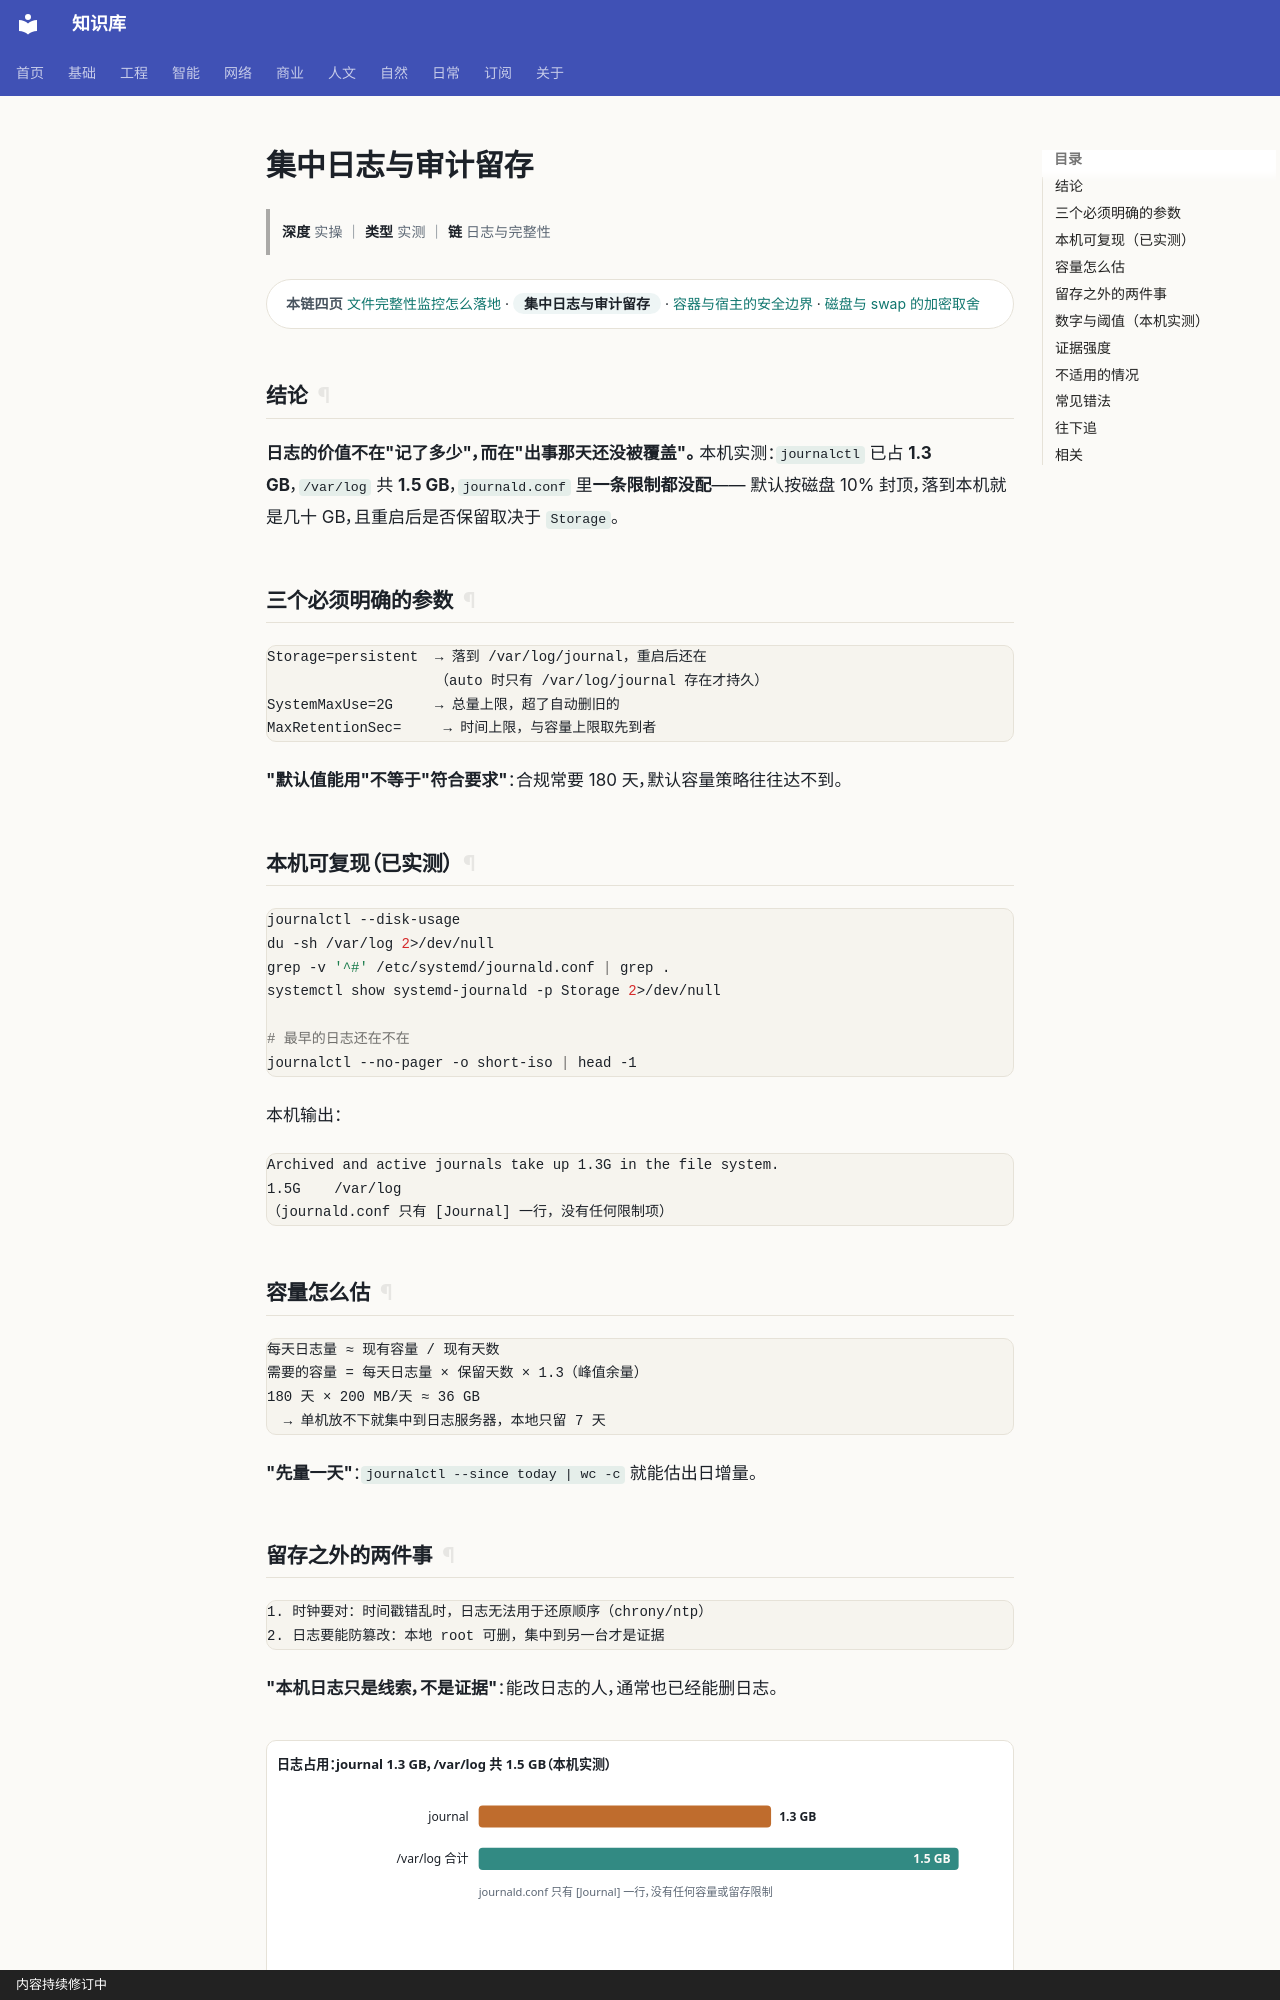

repository: gh503/kb · page: 网络/主机安全/集中日志与审计留存/index.html · generator: mkdocs · copyright: 内容持续修订中

# 集中日志与审计留存

> **深度** 实操 ｜ **类型** 实测 ｜ **链** 日志与完整性

<div class="kb-chain" markdown>
<span class="kb-chain__label">本链四页</span> [文件完整性监控怎么落地](文件完整性监控怎么落地.md) · <span class="kb-chain__now">集中日志与审计留存</span> · [容器与宿主的安全边界](容器与宿主的安全边界.md) · [磁盘与 swap 的加密取舍](磁盘与swap的加密取舍.md)
</div>


## 结论

**日志的价值不在"记了多少"，而在"出事那天还没被覆盖"。**
本机实测：`journalctl` 已占 **1.3 GB**，`/var/log` 共 **1.5 GB**，`journald.conf` 里**一条限制都没配**——
默认按磁盘 10% 封顶，落到本机就是几十 GB，且重启后是否保留取决于 `Storage`。

## 三个必须明确的参数

```text
Storage=persistent  → 落到 /var/log/journal，重启后还在
                    （auto 时只有 /var/log/journal 存在才持久）
SystemMaxUse=2G     → 总量上限，超了自动删旧的
MaxRetentionSec=     → 时间上限，与容量上限取先到者
```

**"默认值能用"不等于"符合要求"**：合规常要 180 天，默认容量策略往往达不到。

## 本机可复现（已实测）

```bash
journalctl --disk-usage
du -sh /var/log 2>/dev/null
grep -v '^#' /etc/systemd/journald.conf | grep .
systemctl show systemd-journald -p Storage 2>/dev/null

# 最早的日志还在不在
journalctl --no-pager -o short-iso | head -1
```

本机输出：

```text
Archived and active journals take up 1.3G in the file system.
1.5G	/var/log
（journald.conf 只有 [Journal] 一行，没有任何限制项）
```

## 容量怎么估

```text
每天日志量 ≈ 现有容量 / 现有天数
需要的容量 = 每天日志量 × 保留天数 × 1.3（峰值余量）
180 天 × 200 MB/天 ≈ 36 GB
  → 单机放不下就集中到日志服务器，本地只留 7 天
```

**"先量一天"**：`journalctl --since today | wc -c` 就能估出日增量。
